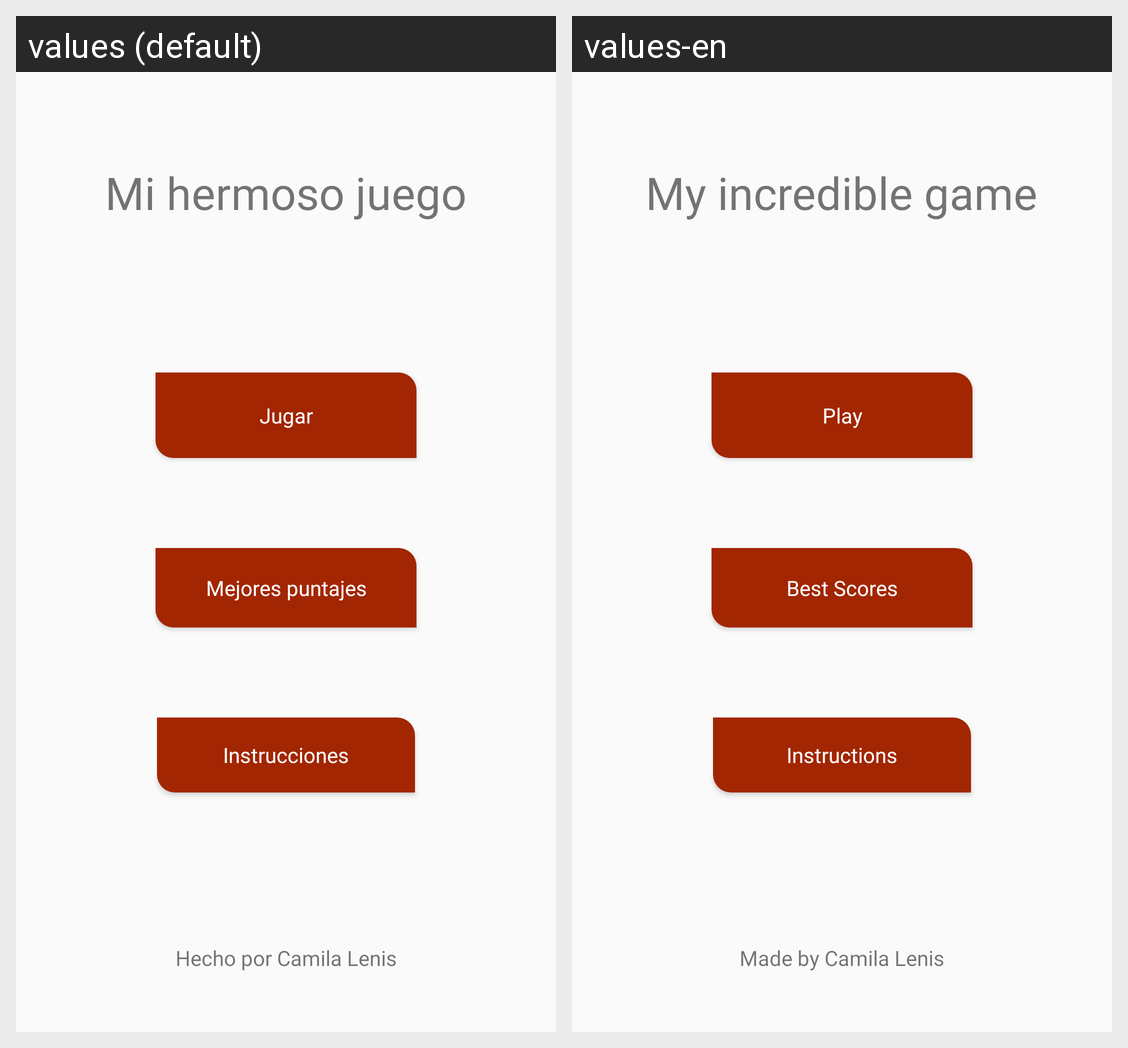

Here is an Android app screen in its default locale and in the app's own translations. Write out the translated-string differences for the strings that appear on this screen.
Android screen res/layout/activity_main.xml rendered under 2 locales, left to right: values (default), values-en. Device: Nexus 5 (rendered at 1080×1920; each locale shown at half size, 540×960, under a caption strip naming it); theme AppTheme.
Strings drawn on this screen, with the default value and each locale's value (text and hints the layout hard-codes, and strings that could not be matched under every locale, appear in the picture but are not listed):

main_title
  values: Mi hermoso juego
  values-en: My incredible game

main_button_play
  values: Jugar
  values-en: Play

main_button_records
  values: Mejores puntajes
  values-en: Best Scores

main_button_instructions
  values: Instrucciones
  values-en: Instructions

created_by
  values: Hecho por Camila Lenis
  values-en: Made by Camila Lenis
